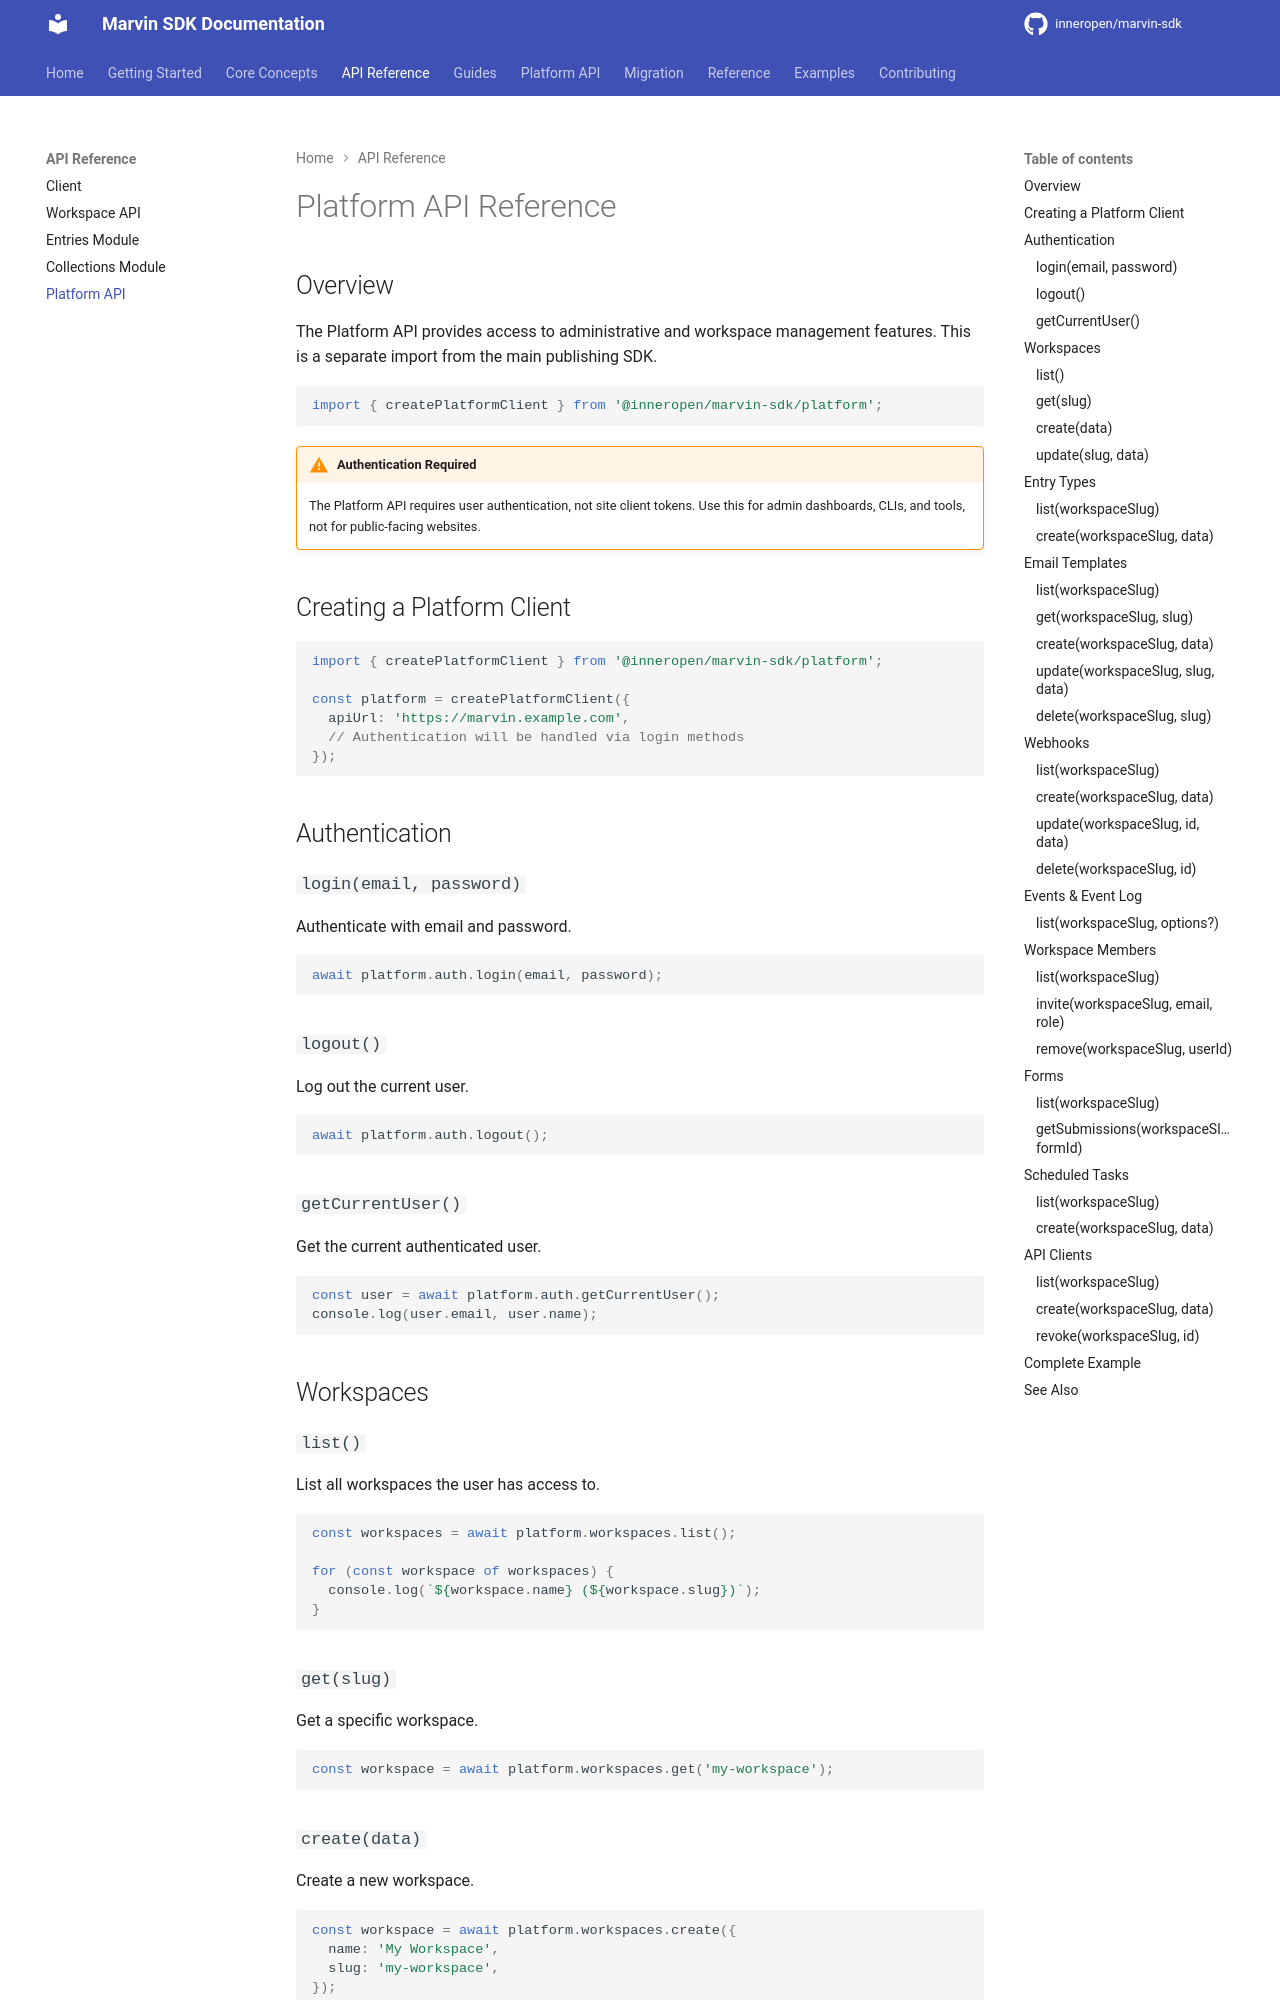

repository: InnerOpen/marvin-sdk · page: api/platform/index.html · generator: mkdocs

# Platform API Reference

## Overview

The Platform API provides access to administrative and workspace management features. This is a separate import from the main publishing SDK.

```typescript
import { createPlatformClient } from '@inneropen/marvin-sdk/platform';
```

!!! warning "Authentication Required"
    The Platform API requires user authentication, not site client tokens. Use this for admin dashboards, CLIs, and tools, not for public-facing websites.

## Creating a Platform Client

```typescript
import { createPlatformClient } from '@inneropen/marvin-sdk/platform';

const platform = createPlatformClient({
  apiUrl: 'https://marvin.example.com',
  // Authentication will be handled via login methods
});
```

## Authentication

### `login(email, password)`

Authenticate with email and password.

```typescript
await platform.auth.login(email, password);
```

### `logout()`

Log out the current user.

```typescript
await platform.auth.logout();
```

### `getCurrentUser()`

Get the current authenticated user.

```typescript
const user = await platform.auth.getCurrentUser();
console.log(user.email, user.name);
```

## Workspaces

### `list()`

List all workspaces the user has access to.

```typescript
const workspaces = await platform.workspaces.list();

for (const workspace of workspaces) {
  console.log(`${workspace.name} (${workspace.slug})`);
}
```

### `get(slug)`

Get a specific workspace.

```typescript
const workspace = await platform.workspaces.get('my-workspace');
```

### `create(data)`

Create a new workspace.

```typescript
const workspace = await platform.workspaces.create({
  name: 'My Workspace',
  slug: 'my-workspace',
});
```
